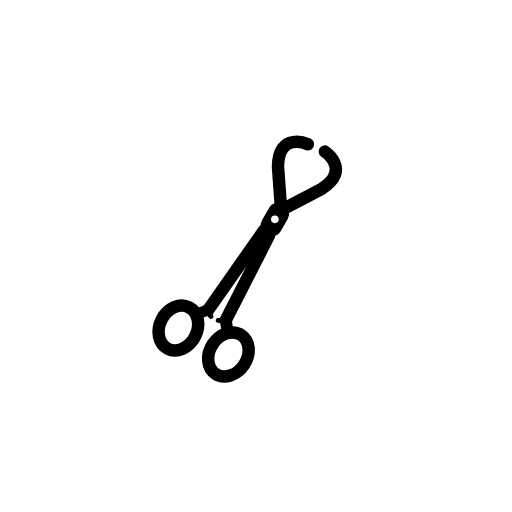
t = 0.00 s
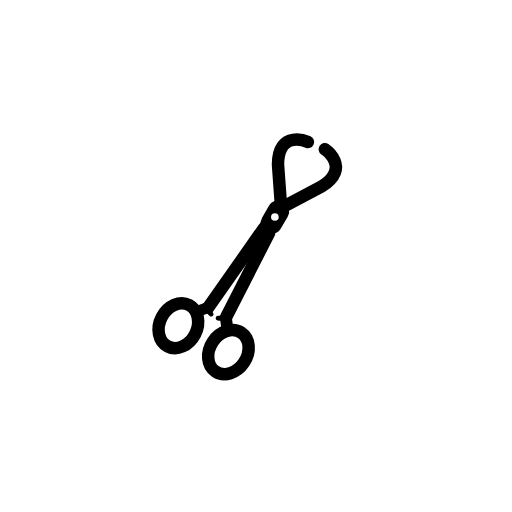
t = 0.48 s
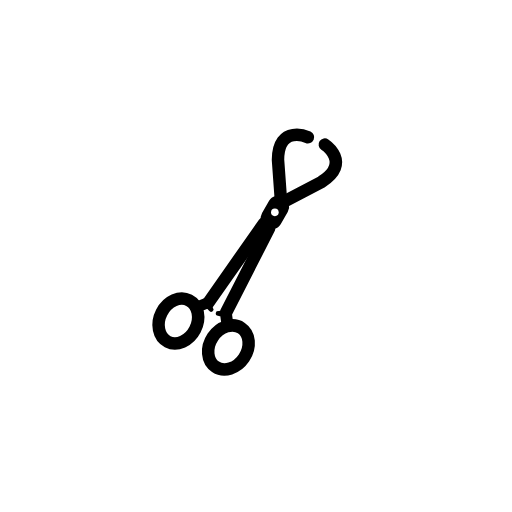
t = 1.43 s
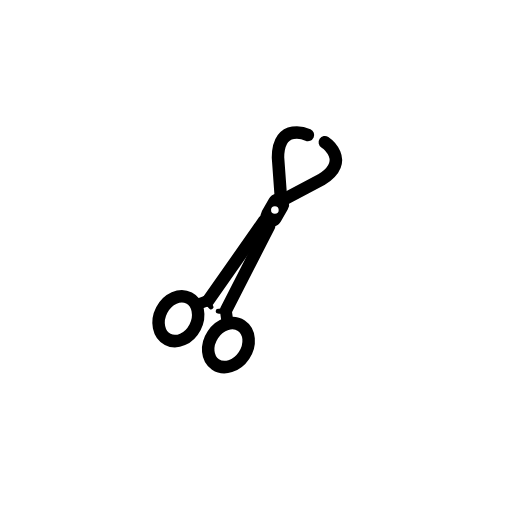
t = 1.90 s
t = 2.38 s: frame unchanged from t = 1.43 s, image omitted
t = 3.33 s: frame unchanged from t = 0.48 s, image omitted

The animated SVG that drew these frames (rendered in a browser with its animation timeline set to each time). Animation: 1 SMIL element (animateTransform=1); one cycle of 3.80 s, repeats indefinitely.

<?xml version='1.0' encoding='utf-8'?>
<svg xmlns="http://www.w3.org/2000/svg" id="emoji" viewBox="-5 -5 82 82" width="200" height="200" role="img">
  <title>OpenMoji: swab pliers</title><g><g id="color">
    <path fill="#fff" d="m44.1912,19.0075s-2.4385-1.17-3.3436.5374c-.8757,1.6519.0042,7.6106.0042,7.6106l5.8271-3.053s2.8261-2.1693-.2587-4.1397l-2.2291-.9553Z" />
  </g>
  <g id="line">
    <ellipse cx="31.5843" cy="51.769" rx="3.7292" ry="3.0028" transform="translate(-29.0064 49.2472) rotate(-56.2294)" fill="none" stroke="#000" stroke-miterlimit="10" stroke-width="2" />
    <path d="m30.5831,48.93l-.2992-2.1686s-1.1385.02-.5878-.7848l2.3613-.279.3392,2.4585c-.6709.0607-1.3055.3315-1.8135.7739Z" />
    <line x1="31.221" x2="38.088" y1="46.1526" y2="32.7142" fill="none" stroke="#000" stroke-linecap="round" stroke-linejoin="round" stroke-width="2" />
    <ellipse cx="23.5677" cy="47.5374" rx="3.7292" ry="3.0028" transform="translate(-29.4834 46.6315) rotate(-62.6508)" fill="none" stroke="#000" stroke-miterlimit="10" stroke-width="2" />
    <path d="m26.2019,46.375l2.0434-.7854s.532,1.0067.971.1356l-.8-2.0978-2.3166.89c.2189.5951.2545,1.2421.1022,1.8576Z" />
    <line x1="28.3397" x2="37.2929" y1="44.6479" y2="31.8871" fill="none" stroke="#000" stroke-linecap="round" stroke-linejoin="round" stroke-width="2" />
    <path fill="none" stroke="#000" stroke-linecap="round" stroke-linejoin="round" stroke-width="2" d="m47.0234,19.2768s4.32,2.9181-.5265,5.981l-5.8929,3.1068" />
    <path fill="none" stroke="#000" stroke-linecap="round" stroke-linejoin="round" stroke-width="2" d="m44.32,18.1092s-4.7619-2.1223-4.7969,3.6111l.4813,6.6443" />
    <rect x="36.185" y="28.4226" rx="1.7358" ry="1.7358" width="5.6787" height="3.4715" transform="translate(-6.6057 48.8754) rotate(-60.0001)" />
  </g>
  <g id="color-foreground">
    <circle cx="39.0202" cy="30.132" r="0.6126" fill="#fff" />
  </g>
<animateTransform attributeName="transform" type="translate" values="0 0;0 -1.5;0 0" dur="3.8s" repeatCount="indefinite" /></g></svg>
